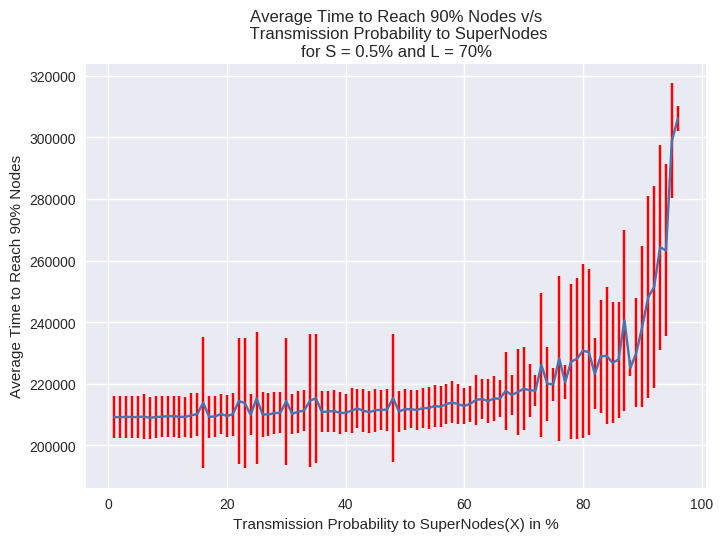

The data file committed next to this chart (first rows):
0, 209189.590909, 6779.9339207
1, 209227, 6831
2, 209151, 6796
3, 209310, 6746
4, 209206, 6735
5, 209229, 6852
6, 209373, 7376
7, 208989, 6826
8, 209190, 6791
9, 209350, 6742
10, 209456, 6650
11, 209486, 6604
12, 209308, 6766
13, 209252, 6464
14, 209805, 7363
15, 210167, 6963
16, 213902, 21301
17, 209273, 6907
18, 209405, 6717
19, 210235, 6596
20, 209541, 6705
21, 210161, 6961
22, 214404, 20387
23, 213758, 21239
24, 209959, 6665
25, 215286, 21433
26, 210072, 7234
27, 210027, 6832
28, 210509, 6678
29, 210569, 6650
30, 214364, 20613
31, 210240, 6525
32, 210949, 6851
33, 211310, 6614
34, 214552, 21710
35, 215261, 20969
36, 210886, 6673
37, 210953, 6608
38, 211197, 6820
39, 210597, 6764
40, 210485, 6184
41, 211349, 7181
42, 211993, 6471
43, 211248, 6965
44, 210809, 6906
45, 211438, 6962
46, 211544, 6549
47, 211618, 6789
48, 215351, 20865
49, 211033, 6547
50, 211793, 6641
51, 211748, 6175
52, 211516, 6370
53, 212102, 6581
54, 212128, 6820
55, 212793, 6749
56, 212586, 6669
57, 213411, 6441
58, 213969, 6819
59, 213333, 6524
60, 212781, 5968
... 40 more rows
